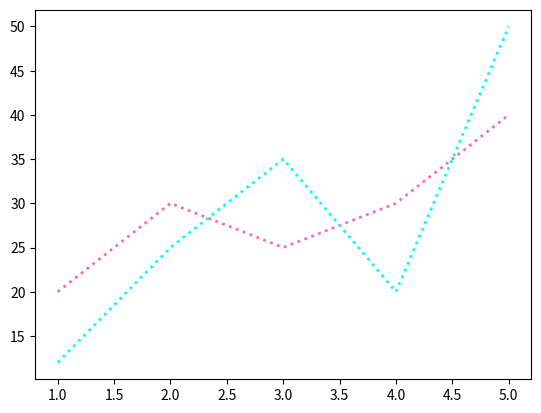

Write Python code to recreate this figure.
import matplotlib.pyplot as plt
import numpy as np

x1 = np.array([1, 2, 3, 4, 5])
y1 = np.array([20, 30, 25, 30, 40])
x2 = np.array([1, 2, 3, 4, 5])
y2 = np.array([12, 25, 35, 20, 50])

plt.plot(x1, y1, ":", c = "hotpink", lw = 2)
plt.plot(x2, y2, ":", c = "cyan", lw = 2)
plt.show()
